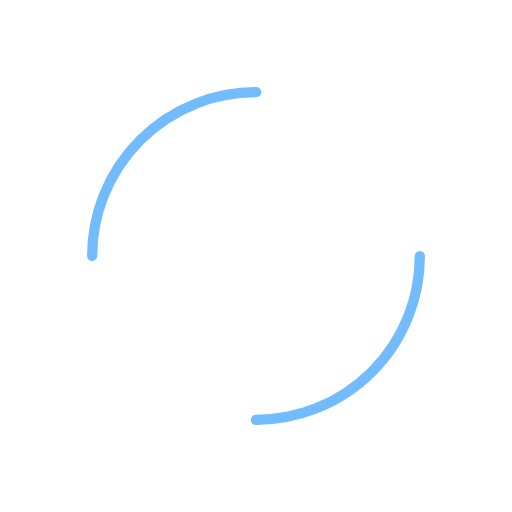
t = 0.00 s
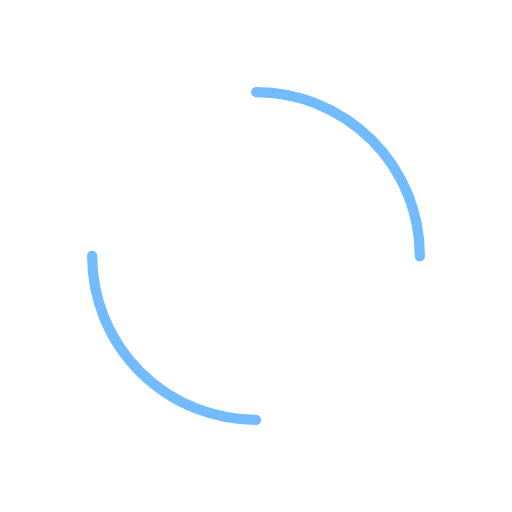
t = 0.25 s
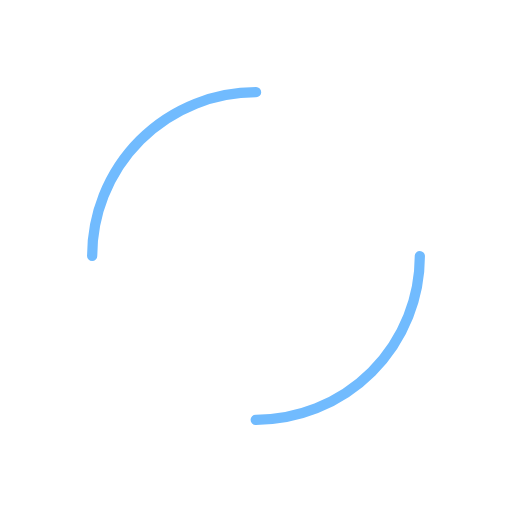
t = 0.50 s
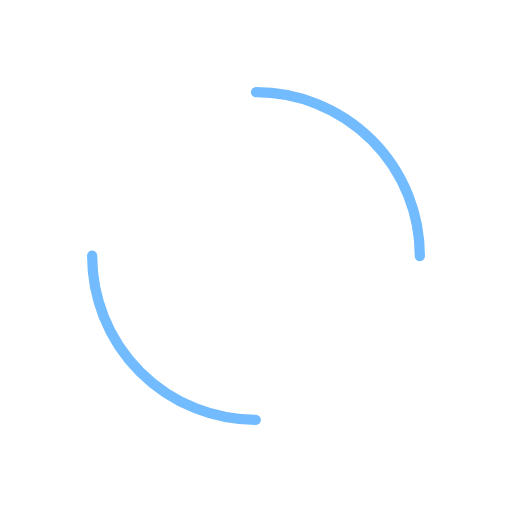
t = 0.75 s

The animated SVG that drew these frames (rendered in a browser with its animation timeline set to each time). Animation: 1 SMIL element (animateTransform=1); one cycle of 1.00 s, repeats indefinitely.

<?xml version="1.0" encoding="utf-8"?>
<svg xmlns="http://www.w3.org/2000/svg" xmlns:xlink="http://www.w3.org/1999/xlink" style="margin: auto; background: rgba(255, 255, 255, 0); display: block; shape-rendering: auto;" width="200px" height="200px" viewBox="0 0 100 100" preserveAspectRatio="xMidYMid">
<circle cx="50" cy="50" r="32" stroke-width="2" stroke="#71bbfe" stroke-dasharray="50.26548245743669 50.26548245743669" fill="none" stroke-linecap="round">
  <animateTransform attributeName="transform" type="rotate" repeatCount="indefinite" dur="1s" keyTimes="0;1" values="0 50 50;360 50 50"></animateTransform>
</circle>
<!-- [ldio] generated by https://loading.io/ --></svg>
